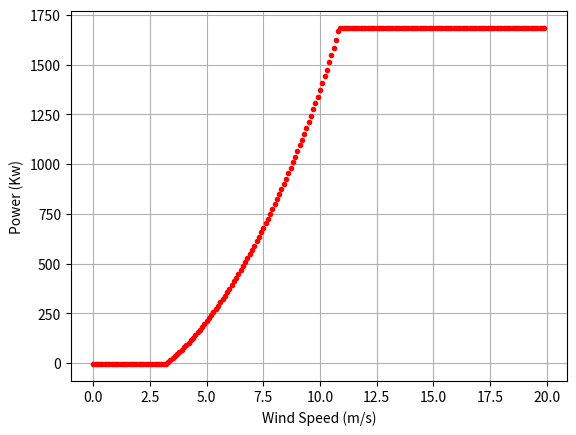

Generate this figure with matplotlib:
import math
import matplotlib.pyplot as plt

"""
The nice way to work:
    - every 6 hours, we will make 36 (6 hours * 6 10min) decision calculation over the last 100 relevant values
    - We will need a tag relevant residu
"""

def get_power_model(WdSpeed10Min, Pn=1683, Vn=10.83, Ksi=0.38, Omega=0.27998, AFactor=0.46, PCons=-5):
    """
    This function return the power of the model
    :param WdSpeed10Min: the avg 10 min wind speed value
    :param Pn: Nominal power
    :param Vn: Nominal wind speed
    :param Ksi: For damping
    :param Omega: for retard
    :param AFactor: dont know
    :param PCons: What the turbine consume out of production
    :return: model power fct of wind speed avg 10 min
    """

    VDiff=Vn-WdSpeed10Min
    ExpTerm=math.exp(-Ksi*Omega*VDiff)
    RootTerm=math.sqrt(1-math.pow(Ksi,2))
    SinTerm=Omega*RootTerm*VDiff+math.atan((RootTerm/Ksi))

    y=1-(ExpTerm/RootTerm)*math.sin(SinTerm)

    Ret=Pn*(1-math.pow(y,AFactor))

    if y>=1:
        y=1

    ValueToReturn=0

    if WdSpeed10Min > Vn:
        ValueToReturn=Pn

    elif Ret<PCons:
        ValueToReturn=PCons

    else:
        ValueToReturn=Ret

    return ValueToReturn

def get_residual(PModelList, P10MinList):
    """
    return residu
    :param PModelList: list of Pmodel values
    :param P10MinList: list of real power to compare with
    :return: list of residu
    """
    retList=[]

    for i in range(len(PModelList)):
        res=float(P10MinList[i])-float(PModelList[i])
        retList.append(res)

    return retList

def get_relevant_residual(P10MinList, ResList, VList, Vn=10.83, PLim=1683, PRelevant=75):
    """
    The function return the relevant residu list
    :param P10MinList: The real power
    :param ResList: The residu list
    :param VList: The wind speed 10 min list
    :param Vn: The nominal wind speed (if V < Vn: not relevant)
    :param PLim: The nominal power if we have a limitation
    :param PRelevant: The power output from which we consider it is relevant
    :return: list of relevant residu
    """
    RetList=[]
    WRetList=[]

    for i in range(len(P10MinList)):

        if P10MinList[i] > PRelevant and VList[i]<Vn and P10MinList[i]<PLim:
            RetList.append(ResList[i])
            WRetList.append(VList[i])

    return RetList, WRetList

def get_decision(ResListRelevant, Dev=100, MinAmount=0):
    """
    This function return the decision made over the relevant residu list
    :param ResListRelevant: list of residu
    :param Dev: if Dev >>>> the result will trand to be negative (good condition), we allow Dev as normal
    :param MinAmount: The minimum amount of data to consider this calculation relevant
    :return: False if not enough data, result decision if enough, if >0 --> error, if < 0 --> ok
    """
    if len(ResListRelevant)>MinAmount:

        Result=0

        for elt in ResListRelevant:
            Result += math.fabs(elt)-math.fabs(elt + Dev)

        return Result

    else:
        return False



def frange(start,stop,step):
    result=[]
    while start < stop:
        result.append(start)
        start=start+step
    return result


if __name__=="__main__":
    xlist=frange(0.0,20.0,0.1)
    ylist=[]
    for elt in xlist:
        ylist.append(get_power_model(elt))

    plt.ylabel("Power (Kw)")
    plt.xlabel("Wind Speed (m/s)")
    plt.grid()
    plt.plot(xlist, ylist, 'r.')
    plt.show()
